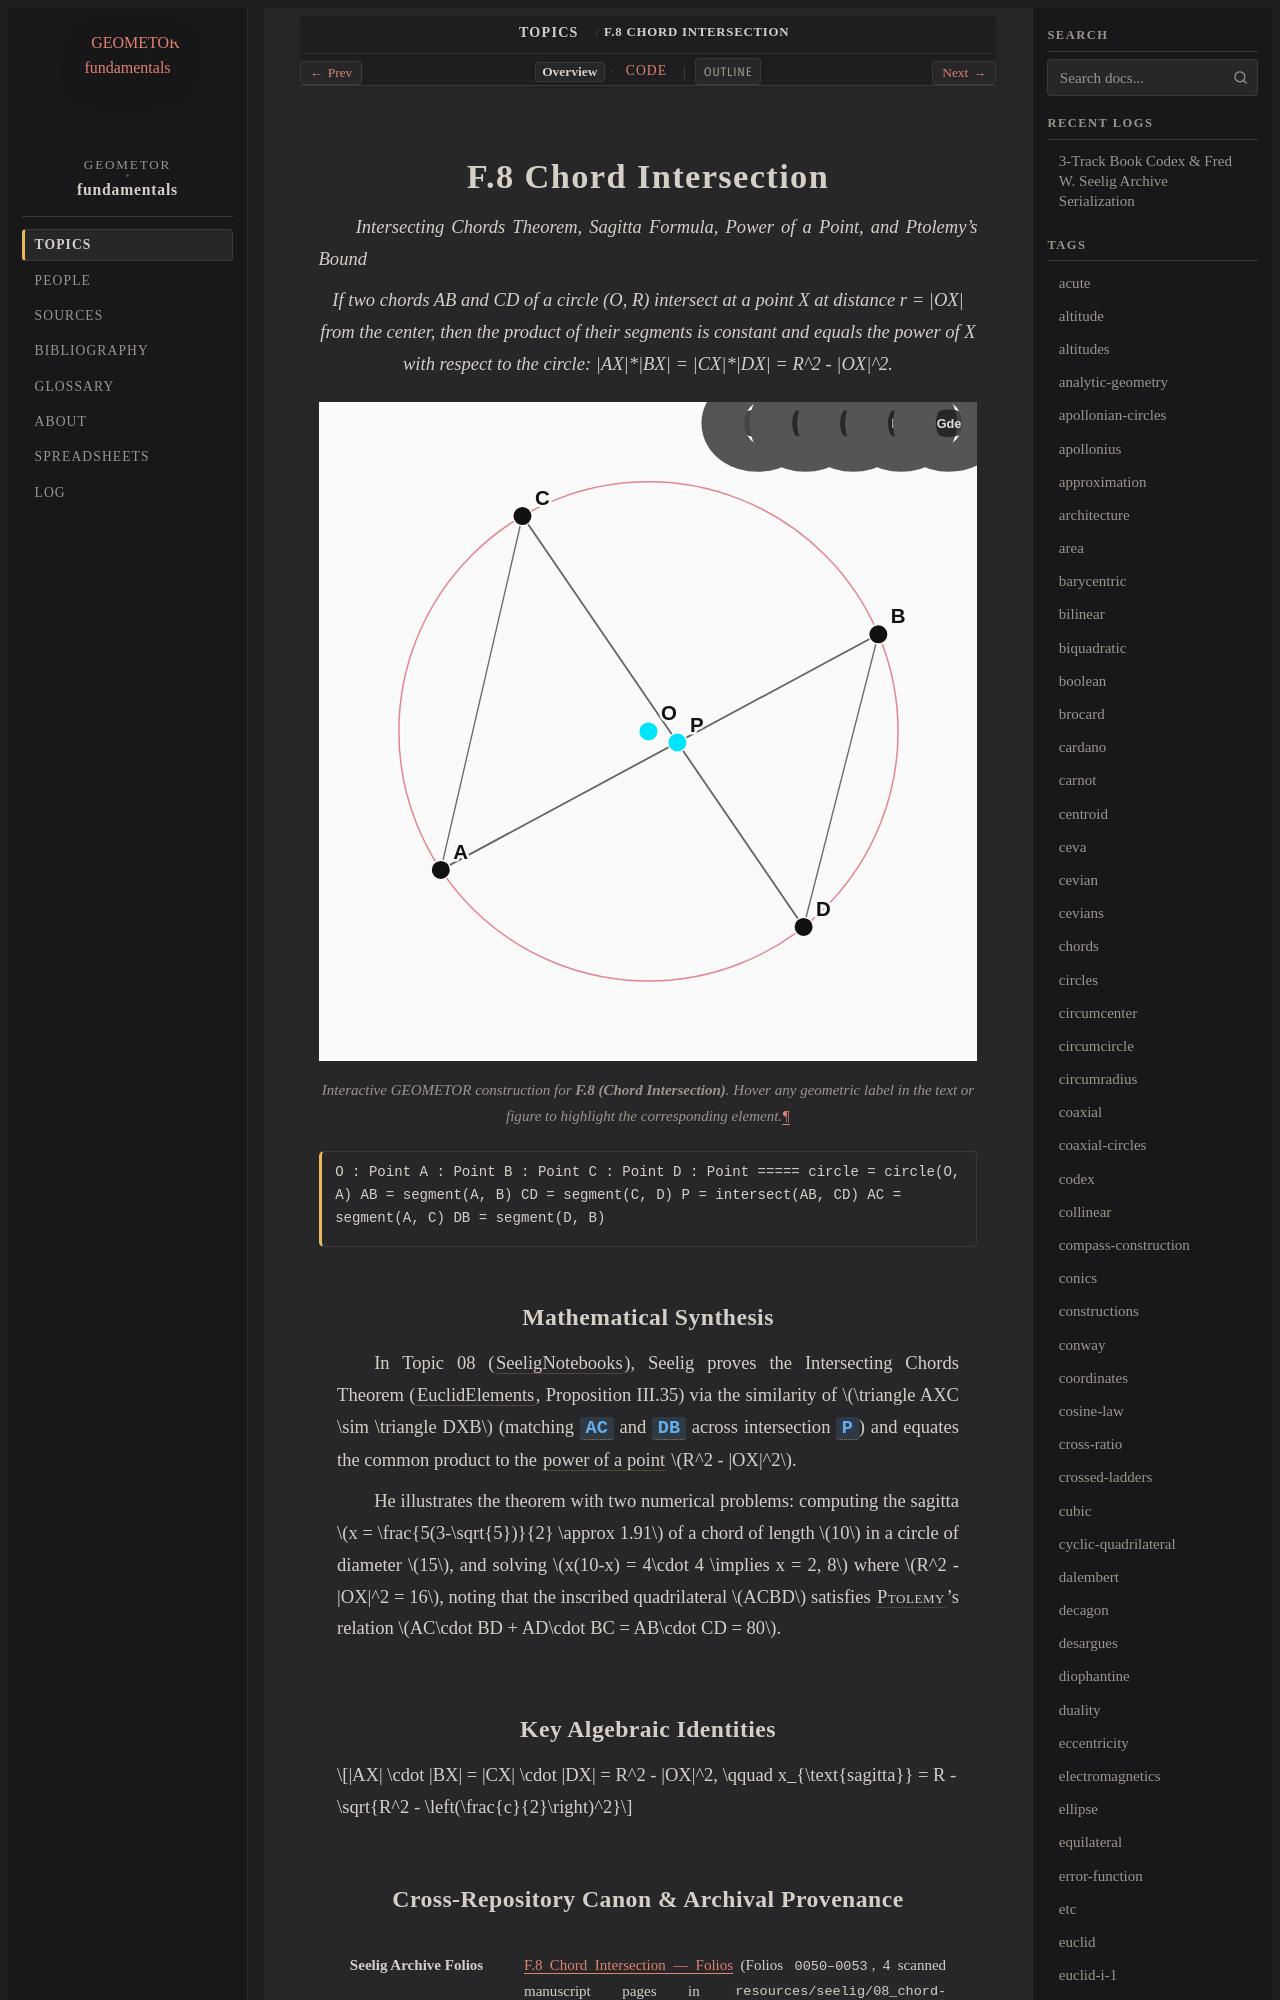

repository: geometor/fundamentals · page: topics/f-08/index.html · generator: sphinx

:order: 8
:type: topic
:category: Circle Geometry & Pencils
:tags: chords, power-of-a-point, sagitta, ptolemy, circles

.. _f-08:

======================
F.8 Chord Intersection
======================

*Intersecting Chords Theorem, Sagitta Formula, Power of a Point, and Ptolemy's Bound*

.. enunciation::

   If two chords AB and CD of a circle (O, R) intersect at a point X at distance r = \|OX\| from the center, then the product of their segments is constant and equals the power of X with respect to the circle: \|AX\|*\|BX\| = \|CX\|*\|DX\| = R^2 - \|OX\|^2.

.. figure:: f-08.svg
   :align: center
   :width: 100%

   Interactive GEOMETOR construction for **F.8 (Chord Intersection)**. Hover any geometric label in the text or figure to highlight the corresponding element.

.. signature::

   O : Point
   A : Point
   B : Point
   C : Point
   D : Point
   =====
   circle = circle(O, A)
   AB = segment(A, B)
   CD = segment(C, D)
   P = intersect(AB, CD)
   AC = segment(A, C)
   DB = segment(D, B)
